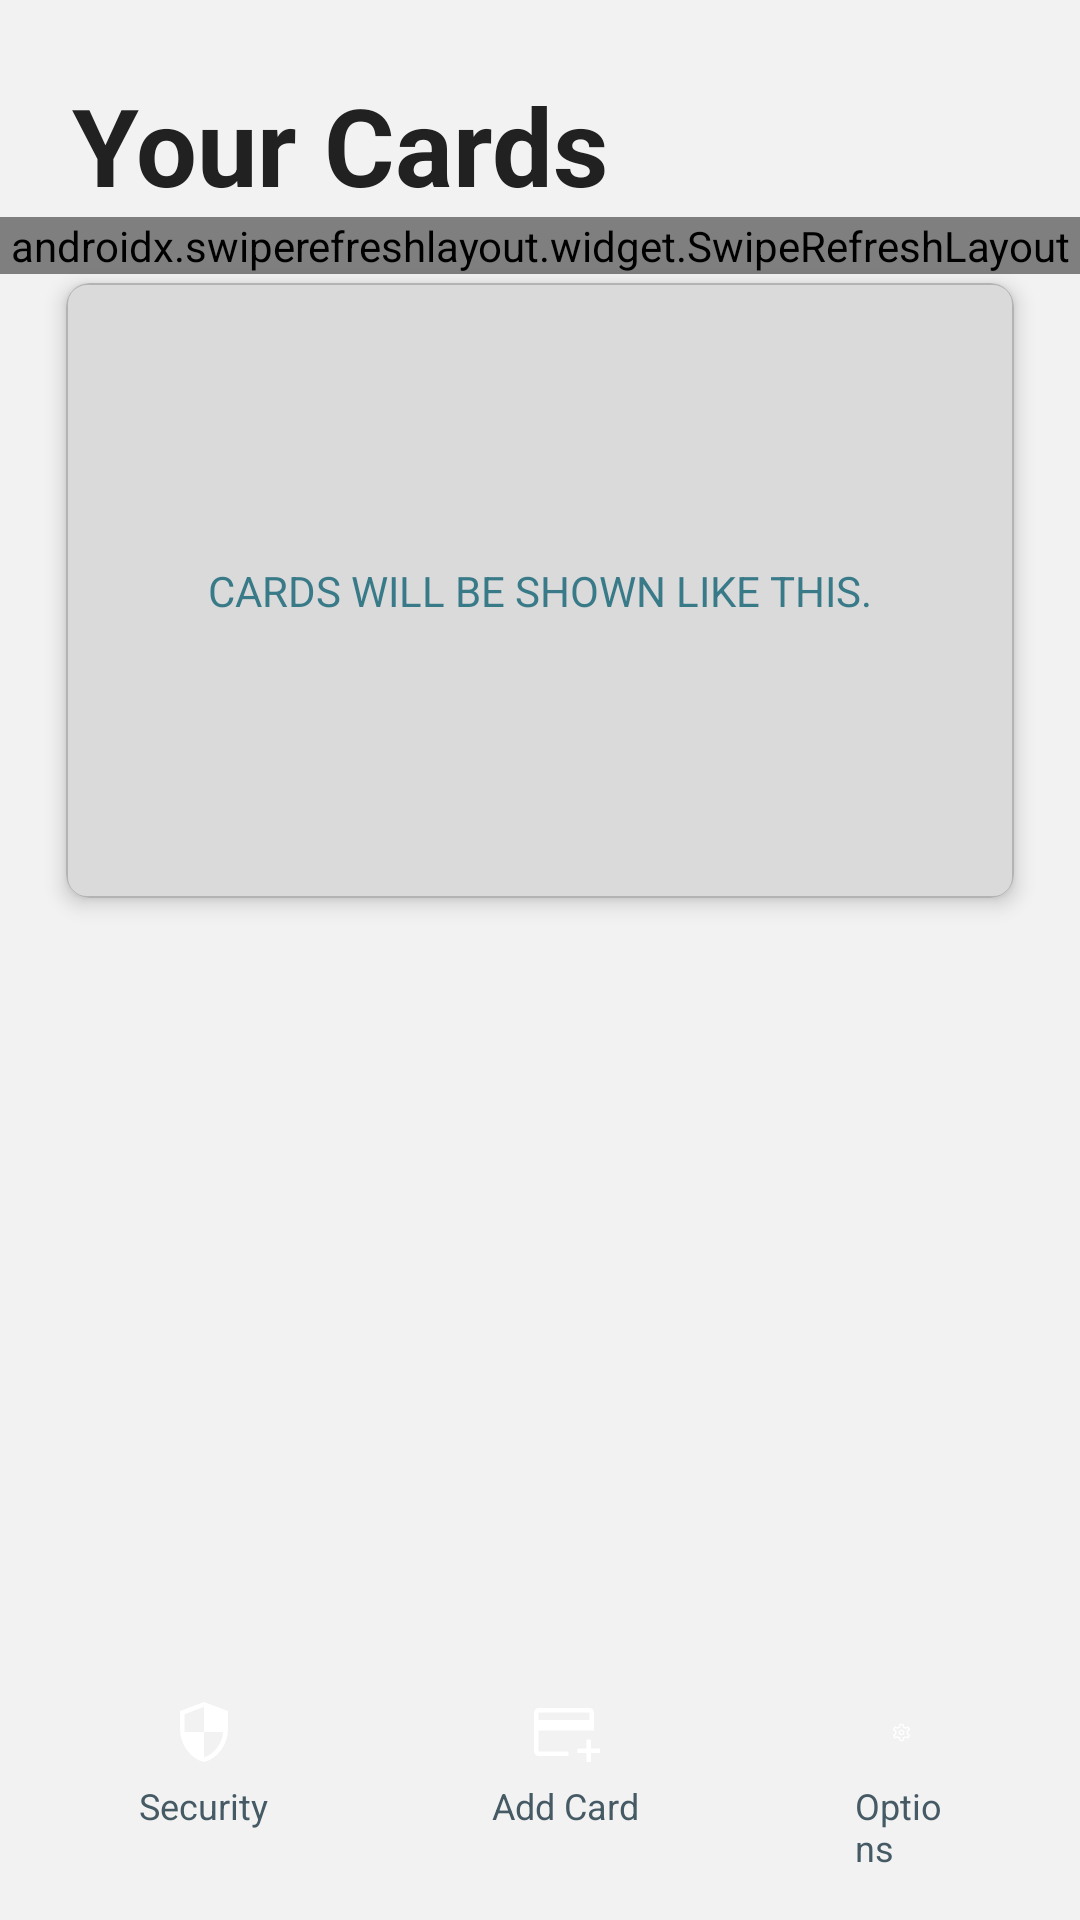

The Android layout XML behind this screen, and the referenced resources:
<!-- AndroidManifest.xml: application theme AppTheme -->
<!-- res/layout/activity_main.xml -->
<?xml version="1.0" encoding="utf-8"?>
<androidx.constraintlayout.widget.ConstraintLayout xmlns:android="http://schemas.android.com/apk/res/android"
    xmlns:app="http://schemas.android.com/apk/res-auto"
    xmlns:tools="http://schemas.android.com/tools"
    android:layout_width="match_parent"
    android:layout_height="match_parent"
    android:background="@color/background"
    tools:context=".MainActivity">

    <TextView
        android:id="@+id/cards_title"
        android:layout_width="match_parent"
        android:layout_height="wrap_content"
        android:paddingHorizontal="24dp"
        android:paddingTop="24dp"
        android:text="Your Cards"
        android:textColor="@color/primary_text"
        android:textSize="36sp"
        android:textStyle="bold"
        app:layout_constraintTop_toTopOf="parent"
        tools:ignore="HardcodedText" />

    <com.google.android.material.card.MaterialCardView
        android:id="@+id/empty_cards_message"
        android:layout_width="match_parent"
        android:layout_height="wrap_content"
        android:layout_margin="22dp"
        app:cardCornerRadius="8dp"
        app:cardElevation="4dp"
        app:layout_constraintEnd_toEndOf="parent"
        app:layout_constraintHorizontal_bias="0.5"
        app:layout_constraintStart_toStartOf="parent"
        app:layout_constraintTop_toBottomOf="@+id/cards_title">

        <RelativeLayout
            android:layout_width="match_parent"
            android:layout_height="wrap_content">

            <ImageView
                android:layout_width="match_parent"
                android:layout_height="205dp"
                android:adjustViewBounds="true"
                android:contentDescription="@null"
                android:scaleType="fitXY"
                android:src="@drawable/card_blank_20" />

            <TextView
                android:layout_width="wrap_content"
                android:layout_height="wrap_content"
                android:layout_centerInParent="true"
                android:alpha="0.8"
                android:gravity="center"
                android:padding="16dp"
                android:text="Cards will be shown like this."
                android:textAllCaps="true"
                android:textColor="@color/primary"
                android:textSize="14sp"
                tools:ignore="HardcodedText,TextContrastCheck" />

        </RelativeLayout>

    </com.google.android.material.card.MaterialCardView>

    <androidx.swiperefreshlayout.widget.SwipeRefreshLayout
        android:id="@+id/swipe_refresh_layout"
        android:layout_width="match_parent"
        android:layout_height="0dp"
        android:layout_weight="1"
        app:layout_constraintTop_toBottomOf="@+id/cards_title"
        tools:ignore="MissingConstraints">

        <androidx.recyclerview.widget.RecyclerView
            android:id="@+id/cards_recycler_view"
            android:layout_width="0dp"
            android:layout_height="0dp"
            android:clipToPadding="false"
            android:paddingHorizontal="16dp"
            android:paddingTop="16dp"
            android:paddingBottom="164dp"
            app:layout_constraintBottom_toBottomOf="parent"
            app:layout_constraintEnd_toEndOf="parent"
            app:layout_constraintStart_toStartOf="parent"
            app:layout_constraintTop_toTopOf="parent"
            tools:listitem="@layout/card_item" />

    </androidx.swiperefreshlayout.widget.SwipeRefreshLayout>

    <RelativeLayout
        android:layout_width="match_parent"
        android:layout_height="wrap_content"
        android:background="@drawable/shape_rounded_top_30"
        android:clickable="true"
        android:gravity="center_horizontal"
        android:padding="8dp"
        app:layout_constraintBottom_toBottomOf="parent"
        app:layout_constraintEnd_toEndOf="parent"
        app:layout_constraintStart_toStartOf="parent"
        app:layout_constraintTop_toTopOf="parent"
        app:layout_constraintVertical_bias="1.0">

        <LinearLayout
            android:layout_width="wrap_content"
            android:layout_height="wrap_content"
            android:layout_centerInParent="true"
            android:orientation="horizontal"
            tools:ignore="UselessParent">

            <RelativeLayout
                android:layout_width="wrap_content"
                android:layout_height="wrap_content"
                android:layout_marginStart="36dp"
                android:layout_marginEnd="36dp"
                android:layout_marginBottom="8dp">

                <ImageView
                    android:id="@+id/wallet_info"
                    android:layout_width="wrap_content"
                    android:layout_height="wrap_content"
                    android:padding="12dp"
                    android:src="@drawable/icon_security"
                    tools:ignore="ContentDescription" />

                <TextView
                    android:layout_width="wrap_content"
                    android:layout_height="wrap_content"
                    android:layout_below="@id/wallet_info"
                    android:layout_centerHorizontal="true"
                    android:layout_marginTop="-8dp"
                    android:text="Security"
                    android:textColor="@color/info_text"
                    android:textSize="12sp"
                    tools:ignore="HardcodedText" />

            </RelativeLayout>

            <RelativeLayout
                android:layout_width="wrap_content"
                android:layout_height="wrap_content"
                android:layout_marginStart="36dp"
                android:layout_marginEnd="36dp"
                android:layout_marginBottom="8dp">

                <ImageView
                    android:id="@+id/add_card_fab"
                    android:layout_width="wrap_content"
                    android:layout_height="wrap_content"
                    android:padding="12dp"
                    android:src="@drawable/icon_add_card"
                    tools:ignore="ContentDescription" />

                <TextView
                    android:layout_width="wrap_content"
                    android:layout_height="wrap_content"
                    android:layout_below="@id/add_card_fab"
                    android:layout_centerHorizontal="true"
                    android:layout_marginTop="-8dp"
                    android:text="Add Card"
                    android:textColor="@color/info_text"
                    android:textSize="12sp"
                    tools:ignore="HardcodedText" />

            </RelativeLayout>

            <RelativeLayout
                android:layout_width="wrap_content"
                android:layout_height="wrap_content"
                android:layout_marginStart="36dp"
                android:layout_marginEnd="36dp"
                android:layout_marginBottom="8dp">

                <ImageView
                    android:id="@+id/options_menu"
                    android:layout_width="wrap_content"
                    android:layout_height="wrap_content"
                    android:padding="12dp"
                    android:src="@drawable/icon_settings"
                    tools:ignore="ContentDescription" />

                <TextView
                    android:layout_width="wrap_content"
                    android:layout_height="wrap_content"
                    android:layout_below="@id/options_menu"
                    android:layout_centerHorizontal="true"
                    android:layout_marginTop="-8dp"
                    android:text="Options"
                    android:textColor="@color/info_text"
                    android:textSize="12sp"
                    tools:ignore="HardcodedText" />

            </RelativeLayout>

        </LinearLayout>

    </RelativeLayout>

</androidx.constraintlayout.widget.ConstraintLayout>
<!-- res/layout/card_item.xml (included above) -->
<?xml version="1.0" encoding="utf-8"?>
<androidx.cardview.widget.CardView xmlns:android="http://schemas.android.com/apk/res/android"
    xmlns:app="http://schemas.android.com/apk/res-auto"
    xmlns:tools="http://schemas.android.com/tools"
    android:id="@+id/card_view"
    android:layout_width="match_parent"
    android:layout_height="wrap_content"
    android:layout_margin="8dp"
    app:cardCornerRadius="8dp"
    app:cardElevation="4dp">

    <RelativeLayout
        android:layout_width="match_parent"
        android:layout_height="wrap_content">

        <LinearLayout
            android:layout_width="match_parent"
            android:layout_height="wrap_content"
            android:orientation="vertical"
            android:padding="16dp">

            <TextView
                android:id="@+id/card_nickname_text_view"
                android:layout_width="wrap_content"
                android:layout_height="wrap_content"
                android:textColor="@color/white"
                android:textSize="18sp"
                tools:text="Card Nickname" />

            <TextView
                android:id="@+id/card_number_text_view"
                android:layout_width="wrap_content"
                android:layout_height="wrap_content"
                android:layout_marginVertical="16dp"
                android:textColor="@color/white"
                android:textSize="28sp"
                android:textStyle="bold"
                tools:text="**** **** **** 1234" />

            <TextView
                android:id="@+id/card_name_text_view"
                android:layout_width="wrap_content"
                android:layout_height="wrap_content"
                android:layout_marginBottom="12dp"
                android:textAllCaps="true"
                android:textColor="@color/white"
                android:textSize="18sp"
                android:textStyle="bold"
                tools:text="Card Name" />

            <LinearLayout
                android:layout_width="match_parent"
                android:layout_height="wrap_content"
                android:layout_marginBottom="-4dp"
                android:baselineAligned="false"
                android:orientation="horizontal">

                <LinearLayout
                    android:layout_width="wrap_content"
                    android:layout_height="match_parent"
                    android:layout_marginEnd="24dp"
                    android:orientation="vertical">

                    <TextView
                        android:layout_width="wrap_content"
                        android:layout_height="wrap_content"
                        android:text="VALID THRU"
                        android:textColor="@color/background"
                        android:textSize="12sp"
                        tools:ignore="HardcodedText,TextContrastCheck" />

                    <TextView
                        android:id="@+id/card_valid_text_view"
                        android:layout_width="wrap_content"
                        android:layout_height="wrap_content"
                        android:textColor="@color/white"
                        android:textSize="18sp"
                        android:textStyle="bold"
                        tools:text="Card Valid Thru" />

                </LinearLayout>

                <LinearLayout
                    android:layout_width="wrap_content"
                    android:layout_height="match_parent"
                    android:layout_marginStart="24dp"
                    android:orientation="vertical">

                    <TextView
                        android:layout_width="wrap_content"
                        android:layout_height="wrap_content"
                        android:text="CVV"
                        android:textColor="@color/background"
                        android:textSize="12sp"
                        tools:ignore="HardcodedText,TextContrastCheck" />

                    <TextView
                        android:id="@+id/card_cvv_text_view"
                        android:layout_width="wrap_content"
                        android:layout_height="wrap_content"
                        android:textColor="@color/white"
                        android:textSize="18sp"
                        android:textStyle="bold"
                        tools:text="Card CVV" />

                </LinearLayout>

            </LinearLayout>

        </LinearLayout>

        <ImageView
            android:id="@+id/card_flag_image_view"
            android:layout_width="70dp"
            android:layout_height="70dp"
            android:layout_alignParentEnd="true"
            android:layout_alignParentBottom="true"
            android:layout_marginEnd="16dp"
            tools:ignore="ContentDescription" />

        <ImageView
            android:id="@+id/show_hide_info_button"
            android:layout_width="28dp"
            android:layout_height="28dp"
            android:layout_alignParentTop="true"
            android:layout_alignParentEnd="true"
            android:layout_marginTop="16dp"
            android:layout_marginEnd="16dp"
            android:background="@drawable/ic_rounded_white"
            android:padding="8dp"
            android:src="@drawable/ic_visibility"
            tools:ignore="ContentDescription" />

    </RelativeLayout>

</androidx.cardview.widget.CardView>
<!-- resources referenced by this layout -->
<resources>
  <color name="background">#F2F2F2</color>
  <color name="info_text">#455A64</color>
  <color name="primary">#106174</color>
  <color name="primary_text">#212121</color>
  <color name="white">#FFFFFF</color>
  <!-- drawable card_blank_20 (drawable) -->
  <?xml version="1.0" encoding="utf-8"?>
  <shape xmlns:android="http://schemas.android.com/apk/res/android">
      <corners android:radius="20px" />
  
      <solid android:color="#DADADA" />
  
      <stroke
          android:width="2px"
          android:color="#B3B3B3" />
  </shape>
  <!-- drawable ic_rounded_white (drawable) -->
  <?xml version="1.0" encoding="utf-8"?>
  <shape xmlns:android="http://schemas.android.com/apk/res/android">
      <solid android:color="@android:color/white"/>
      <corners android:radius="360dp"/>
  </shape>
  <!-- drawable icon_add_card (drawable) -->
  <vector xmlns:android="http://schemas.android.com/apk/res/android"
      xmlns:tools="http://schemas.android.com/tools"
      android:width="24dp"
      android:height="24dp"
      android:viewportWidth="960"
      android:viewportHeight="960">
      <path
          android:fillColor="#FFFFFF"
          android:pathData="M140,800Q116,800 98,782Q80,764 80,740L80,220Q80,196 98,178Q116,160 140,160L820,160Q844,160 862,178Q880,196 880,220L880,459L140,459L140,740Q140,740 140,740Q140,740 140,740L539,740L539,800L140,800ZM140,320L820,320L820,220Q820,220 820,220Q820,220 820,220L140,220Q140,220 140,220Q140,220 140,220L140,320ZM780,880L780,760L660,760L660,700L780,700L780,580L840,580L840,700L960,700L960,760L840,760L840,880L780,880ZM140,740L140,740L140,700Q140,625.3 140,572.65Q140,520 140,520L140,520L140,459L140,459L140,220Q140,220 140,220Q140,220 140,220L140,220Q140,220 140,220Q140,220 140,220L140,740Q140,740 140,740Q140,740 140,740L140,740L140,740Z"
          tools:ignore="VectorPath" />
  </vector>
  <!-- drawable icon_security (drawable) -->
  <vector xmlns:android="http://schemas.android.com/apk/res/android"
      xmlns:tools="http://schemas.android.com/tools"
      android:width="24dp"
      android:height="24dp"
      android:viewportWidth="960"
      android:viewportHeight="960">
      <path
          android:fillColor="#FFFFFF"
          android:pathData="M480,880Q340,845 250,717.5Q160,590 160,438L160,200L480,80L800,200L800,438Q800,590 710,717.5Q620,845 480,880ZM480,818Q586,783 655.5,689.5Q725,596 737,480L480,480L480,145L220,242L220,438Q220,450 220.5,458.5Q221,467 223,480L480,480L480,818Z"
          tools:ignore="VectorPath" />
  </vector>
  <style name="AppTheme" parent="Theme.MaterialComponents.Light.NoActionBar">
          <item name="android:windowNoTitle">true</item>
          <item name="android:windowActionBar">false</item>
  
          <item name="colorPrimary">@color/primary</item>
          <item name="colorPrimaryDark">@color/primary_dark</item>
          <item name="colorAccent">@color/primary_dark</item>
  
          <item name="colorOnPrimary">@color/primary_text</item>
          <item name="colorOnSecondary">@color/secondary_text</item>
          <item name="colorOnBackground">@color/info_text</item>
          <item name="colorSurface">@color/background</item>
      </style>
  <color name="primary_dark">#2f4858</color>
  <color name="secondary_text">#757575</color>
</resources>
